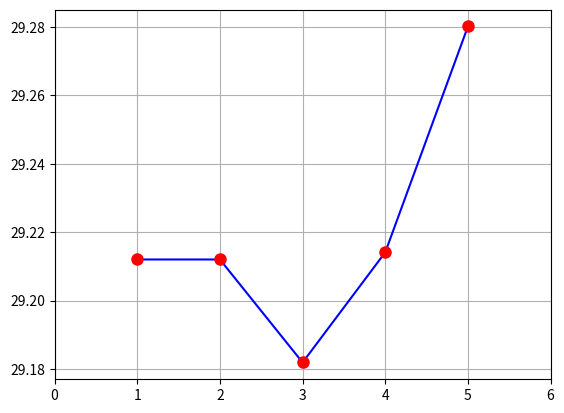

Reproduce this figure in Python.
import numpy as np

import matplotlib.pylab as plt

x = [1, 2, 3, 4, 5]
y1 = [28.6404, 28.6172, 28.6113, 28.6254, 28.5129]
y2 = [28.6194, 28.6346, 28.6356, 28.7195, 28.8493]
y3 = [29.2120, 29.2120, 29.1819, 29.2141, 29.2801]
#maker是设置折点的样式	markersize是设置结点大小，后面两个参数分别设置折点内部
# plt.plot(x, y1, marker='o',
#          color='blue',
#          markersize=8,
#          markerfacecolor='red',
#          markeredgecolor='red')
# plt.plot(x, y2, marker='*',
#          color='blue',
#          markersize=8,
#          markerfacecolor='red',
#          markeredgecolor='red')
plt.plot(x, y3, marker='o',
         color='blue',
         markersize=8,
         markerfacecolor='red',
         markeredgecolor='red')
plt.xlim(0, 6)
plt.grid()
plt.show()